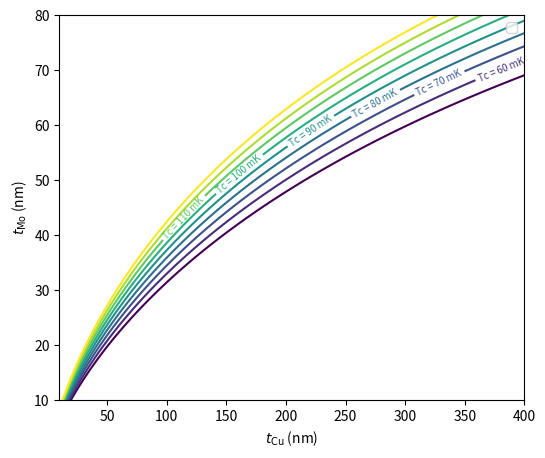

Generate this figure with matplotlib: (Note: this script raises an exception after producing the figure.)
import numpy as np
import matplotlib.pyplot as plt

#线：
Tc_Mo = 1.05
k_B = 8.617333262145 * 1e-5
Lamda_F = 0.462
n_Mo = 0.29 * 1e2
n_Cu = 0.125 * 1e2
d0 = 1./((np.pi / 2.) * k_B * Tc_Mo * Lamda_F**2. * n_Mo)
t = 0.135
t = 0.13
def Tc(d_Mo, d_Cu):
    power_index = (d_Cu * n_Cu) / (d_Mo * n_Mo)
    return Tc_Mo * (d_Mo / (d0 * 1.13 * (1. + 1. / power_index) * t))**power_index * 1000.

mesh_number = 1000
d_Mo = np.linspace(10., 80., mesh_number)
d_Cu = np.linspace(10., 400., mesh_number)
D_Cu, D_Mo = np.meshgrid(d_Cu, d_Mo)

fig = plt.figure(figsize=(6,5), dpi=144)
select = [50, 60, 70, 80, 90, 100, 110, 120, 130]
contourPlot = plt.contour(D_Cu, D_Mo, Tc(D_Mo, D_Cu), select)
levels = contourPlot.levels[1:-2:]
plt.clabel(contourPlot, levels, inline=True, fmt = 'Tc = %2.0f mK', fontsize=7)
plt.legend(loc='best')
plt.xlabel(r'$t_{\rm{Cu}}$ (nm)')
plt.ylabel(r'$t_{\rm{Mo}}$ (nm)')
x_major_locator = MultipleLocator(30)
y_major_locator = MultipleLocator(10)
ax = plt.gca()
ax.xaxis.set_major_locator(x_major_locator)
ax.yaxis.set_major_locator(y_major_locator)
plt.grid(True)
plt.show(fig)
plt.close(fig)


#实心：
def PSF(alpha, beta, long_angle, short_angle):
    alpha = np.deg2rad(alpha)
    beta = np.deg2rad(beta)
    long_angle = np.deg2rad(long_angle)
    short_angle = np.deg2rad(short_angle)
    psf = (1. - abs(np.tan(alpha))/np.tan(long_angle)) \
          *(1. - abs(np.tan(beta))/np.tan(short_angle)) \
          / np.sqrt(np.tan(alpha)**2 + np.tan(beta)**2 + 1)
    psf[(np.abs(alpha) > long_angle) | (np.abs(beta)> short_angle)] = 0
    return psf

a = np.arange(-6.7, 6.7, 0.05)
b = np.arange(-6.7, 6.7, 0.05)
a, b = np.meshgrid(a, b)
psf = PSF(a, b, 5.7, 5.7)
plt.contourf(a, b, psf)
plt.gca().set_aspect('equal', adjustable='box')
plt.show()